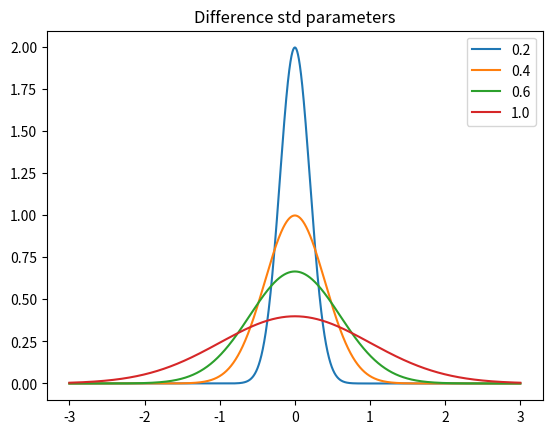
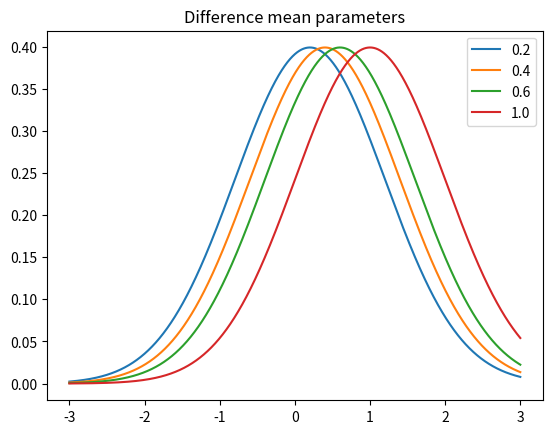

Reproduce these figures in Python, in order.
# -*- coding: utf-8 -*-
"""
Created on Sat Oct  5 22:16:23 2019

[redacted]
"""

from numpy import arange
import matplotlib.pyplot as plt
from scipy.stats import norm
# x-axis for the plot
x_axis = arange(-3, 3, 0.001)

# =============================================================================
# 
# =============================================================================
std_list = list([0.2,0.4,0.6,1.0])

plt.figure()
for i in std_list:
    plt.plot(x_axis, norm.pdf(x_axis, 0, i))

plt.show()
plt.title('Difference std parameters')
plt.legend(std_list)

# =============================================================================
# 
# =============================================================================
mean_list = list([0.2,0.4,0.6,1.0])

plt.figure()
for i in std_list:
    plt.plot(x_axis, norm.pdf(x_axis, i, 1))

plt.show()
plt.title('Difference mean parameters')
plt.legend(mean_list)